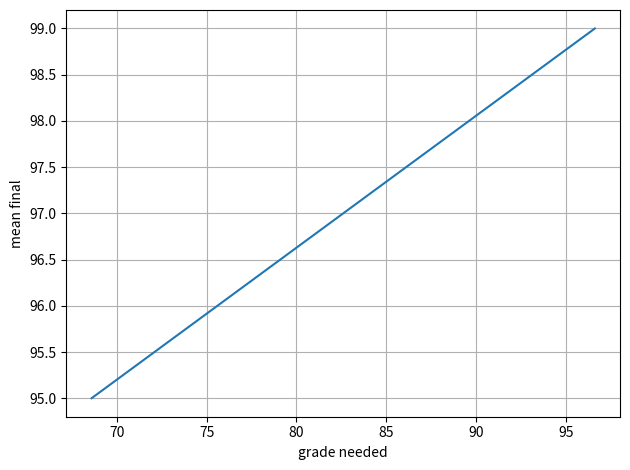

Reproduce this figure in Python.
import numpy as np
import matplotlib.pyplot as plt 

def what_I_need():

    wanted_mean = np.linspace(95, 99, num=50)
    grade_needed = []
    for i in range(50):
        needed_grade_i = (28 * wanted_mean[i] - 99.4 * 24)/4
        grade_needed.append(needed_grade_i)
    return grade_needed, wanted_mean

def plot_grades(grade_needed, wanted_mean):
    fig = plt.figure()
    plt.plot(grade_needed, wanted_mean)
    plt.xlabel('grade needed')
    plt.ylabel('mean final')
    plt.tight_layout()
    plt.grid()
    plt.show()

def compute_plot():
    grade_needed, wanted_mean = what_I_need()
    plot_grades(grade_needed, wanted_mean)

compute_plot()